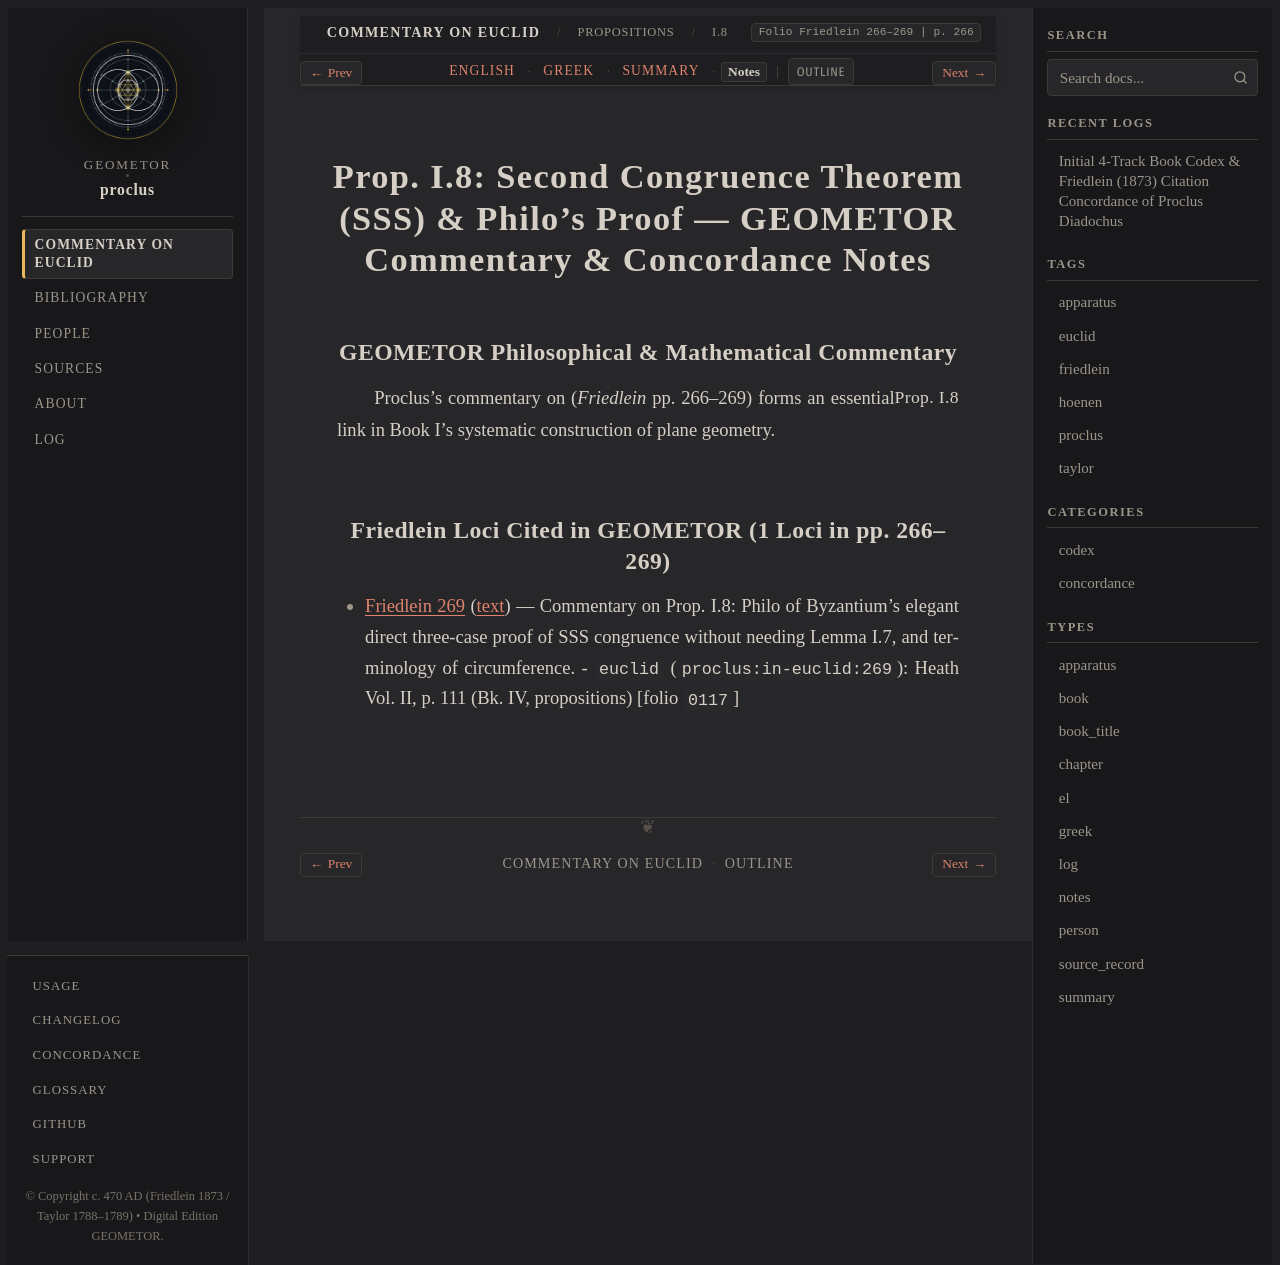

repository: geometor/proclus · page: in_euclidem/propositions/08/notes.html · generator: sphinx

:order: 8
:layout: book
:canonical_id: I.8
:breadcrumb_title: I.8
:folio: Friedlein 266–269
:book: Book I: Propositions
:type: notes
:tracks: English: index | Greek: greek | Summary: summary | Notes: notes

Prop. I.8: Second Congruence Theorem (SSS) & Philo's Proof — GEOMETOR Commentary & Concordance Notes
====================================================================================================

GEOMETOR Philosophical & Mathematical Commentary
------------------------------------------------

Proclus's commentary on :just:`Prop. I.8 <I.8>` (*Friedlein* pp. 266–269) forms an essential link in Book I's systematic construction of plane geometry.

Friedlein Loci Cited in GEOMETOR (1 Loci in pp. 266–269)
-------------------------------------------------------------------------

* :ref:`Friedlein 269 <conc-friedlein-269>` (:ref:`text <sec-prop-08>`) — Commentary on Prop. I.8: Philo of Byzantium's elegant direct three-case proof of SSS congruence without needing Lemma I.7, and terminology of circumference.
  - ``euclid`` (``proclus:in-euclid:269``): Heath Vol. II, p. 111 (Bk. IV, propositions) [folio ``0117``]
